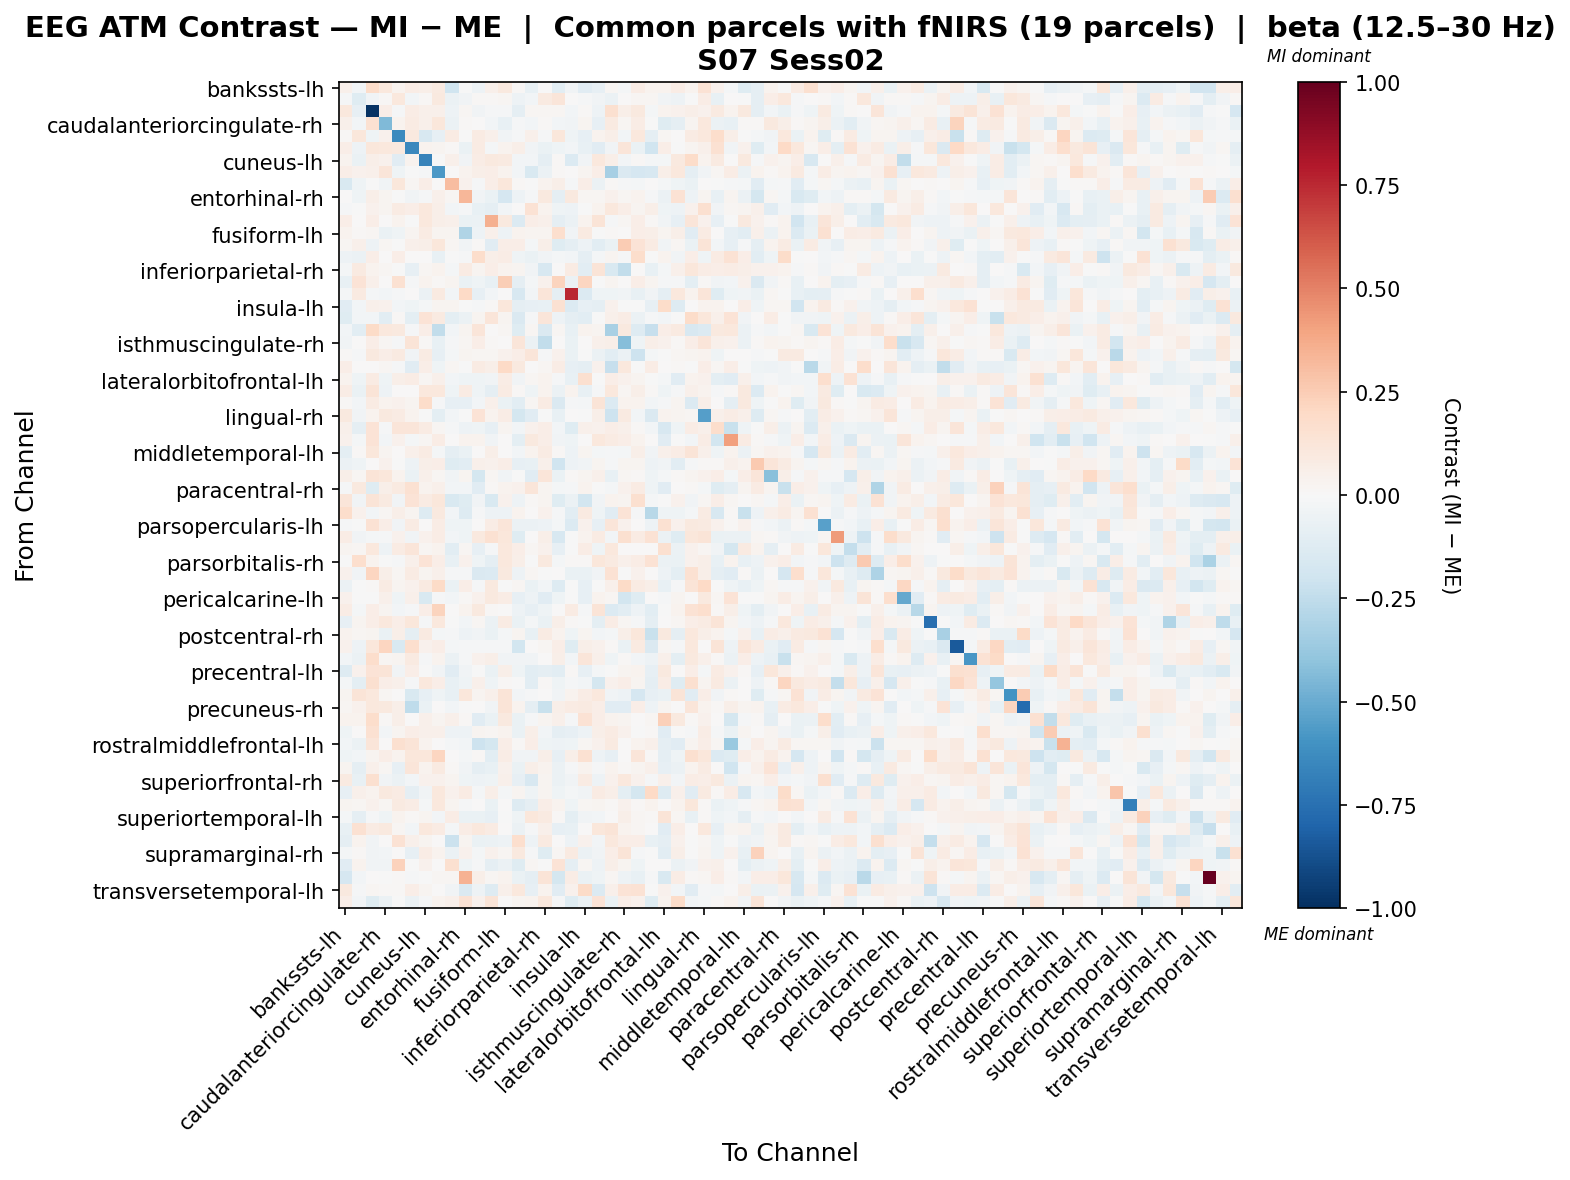

Data behind this chart, as committed beside it:
, bankssts-lh, bankssts-rh, caudalanteriorcingulate-lh, caudalanteriorcingulate-rh, caudalmiddlefrontal-lh, caudalmiddlefrontal-rh, cuneus-lh, cuneus-rh, entorhinal-lh, entorhinal-rh, frontalpole-lh, frontalpole-rh, fusiform-lh, fusiform-rh, inferiorparietal-lh, inferiorparietal-rh, inferiortemporal-lh, inferiortemporal-rh, insula-lh, insula-rh, isthmuscingulate-lh, isthmuscingulate-rh, lateraloccipital-lh
bankssts-lh, 0.0505, -0.02648, 0.1829, 0.1082, 0.03518, 0.07596, 0.05502, 0.08721, -0.1998, -0.00388, -0.04874, 0.04801, 0.09817, 0.008344, -0.07706, 0.005191, -0.1047, -0.03695, -0.1149, -0.07891, 0.01964, -0.01885, 0.07285
bankssts-rh, -0.008534, -0.1227, -0.03714, 0.0113, 0.1045, -0.02888, 0.01044, 0.09443, -0.05997, -0.0337, 0.01236, 0.008261, 0.02221, -0.05377, -0.02817, 0.08861, 0.1205, 0.007289, -0.008036, -0.0389, -0.06042, 0.006872, 0.01775
caudalanteriorcingulate-lh, 0.1065, -0.07993, -0.989, 0.06533, -0.01422, 0.0714, 0.05146, 0.04979, -0.05048, 0.01853, -0.03724, -0.01194, -0.01358, -0.09175, 0.02131, 0.02162, 0.01852, -0.02346, 0.01167, -0.05402, 0.1623, 0.06149, 0.09814
caudalanteriorcingulate-rh, 0.05065, -0.02373, 0.1535, -0.4412, 0.03808, 0.08091, 0.04806, 0.1117, -0.06067, 0.01349, 0.004193, -0.02829, -0.07438, -0.01522, -0.02685, 0.012, -0.02608, -0.03142, 0.02936, -0.0808, 0.08722, 0.01738, 0.07507
caudalmiddlefrontal-lh, 0.01112, 0.1142, -0.0411, 0.04426, -0.6392, 0.09742, -0.1582, -0.07917, 0.07848, -0.0004366, 0.08017, 0.04845, -0.03135, -0.01391, 0.04933, -0.01539, 0.1132, -0.04083, -0.08576, 0.03547, 0.0571, -0.02625, 0.1076
caudalmiddlefrontal-rh, 0.0651, -0.0473, 0.1099, 0.1079, 0.09549, -0.6422, 0.03593, 0.02992, 0.0148, -0.06387, 0.07905, -0.01579, 0.03599, 0.05481, -0.03134, -0.06615, -0.04067, -0.02374, -0.07256, -0.1127, -0.03636, 0.1212, -0.06348
cuneus-lh, 0.0321, -0.06939, 0.06106, 0.04105, -0.1156, 0.03266, -0.6653, -0.002112, 0.04834, -0.03292, 0.07712, 0.1011, 0.09371, -0.02898, -0.02698, -0.08949, 0.008623, -0.1384, -0.03497, 0.102, 0.05566, -0.02876, 0.013
cuneus-rh, 0.06426, 0.04429, 0.05027, 0.1213, -0.04526, -0.005686, -0.01472, -0.5779, 0.0, 0.03558, 0.05678, 0.06988, 0.03213, -0.02795, -0.1515, -0.06181, 0.01075, 0.003642, 0.02465, 0.06474, -0.3336, -0.1481, -0.1692
entorhinal-lh, -0.1555, -0.04402, -0.003874, -0.03643, 0.1161, 0.02308, 0.06491, 0.0, 0.3052, 0.04277, -0.01213, 0.06391, 0.1144, 0.01515, -0.007311, 0.03556, 0.05533, -0.01171, 0.06577, -0.05753, 0.01546, -0.01509, -0.02166
entorhinal-rh, 0.003557, -0.0398, 0.05795, 0.03052, -0.005023, -0.03142, -0.01369, 0.05166, 0.02125, 0.3288, -0.03177, -0.06297, -0.1656, -0.05199, -0.01055, 0.09869, -0.09179, 0.1013, 0.01737, 0.01623, 0.04569, 0.0181, 0.03501
frontalpole-lh, -0.01338, -0.006115, 0.04013, 0.02593, 0.07871, 0.06697, 0.1029, 0.06057, -0.02503, -0.01386, -0.07615, -0.09039, -0.02438, 0.003562, 0.1441, 0.03326, -0.04195, -0.0515, -0.005345, 0.03561, 0.1039, 0.07021, 0.02452
frontalpole-rh, 0.06689, 0.001408, 0.06572, 0.002069, 0.0337, -0.001895, 0.1083, 0.06199, 0.0544, -0.06314, -0.05853, 0.3521, 0.09386, -0.1368, 0.06553, 0.05019, -0.09261, -0.05747, 0.03899, 0.1302, -0.009823, 0.02098, 0.06582
fusiform-lh, 0.03554, 0.01152, 0.01963, -0.06942, -0.04049, 0.02819, 0.07901, 0.02696, 0.02819, -0.3016, -0.04861, 0.05263, -0.04953, 0.03545, 0.03049, 0.0312, 0.1712, -0.03716, 0.08658, -0.00777, 0.01521, 0.001609, 0.06596
fusiform-rh, 0.01664, 0.0516, -0.04978, 0.01864, -0.002234, 0.05418, 0.05667, 0.1143, 0.01722, -0.0321, 0.00885, -0.1103, 0.06378, 0.06382, -0.01775, 0.06034, -0.1184, -0.09355, -0.05276, -0.1086, -0.06976, 0.2565, 0.1345
inferiorparietal-lh, -0.052, -0.05746, 0.06717, 0.0008445, 0.06547, 0.0004221, 0.006978, -0.07781, -0.002972, -0.009874, 0.1757, 0.05836, 0.07714, -0.04472, -0.07029, -0.0347, -0.0157, -0.03044, -0.09311, -0.01875, 0.02566, -0.012, 0.1754
inferiorparietal-rh, -0.01653, 0.08899, 0.03643, 0.01839, -0.004982, -0.08408, 0.01854, 0.03139, -0.01899, 0.07834, 0.02994, 0.06496, 0.03746, 0.02783, -0.03776, -0.1592, 0.0001654, 0.08297, -0.1072, 0.1269, -0.1562, -0.2484, 0.003206
inferiortemporal-lh, -0.07599, 0.136, 0.05074, 0.001934, 0.1509, -0.008884, 0.03566, 0.009167, 0.02559, -0.06722, -0.03932, -0.07095, 0.2466, -0.09294, -0.02059, 0.04258, 0.2223, -0.05994, 0.2138, -0.003485, 0.02845, 0.004623, 0.06334
inferiortemporal-rh, -0.02325, 0.09187, -0.02251, -0.02491, -0.008919, 0.005156, -0.0571, 0.09359, -0.0255, 0.1961, -0.08067, -0.02447, 0.0009198, -0.1603, -0.02437, 0.1185, -0.09333, 0.7505, -0.1396, -0.04677, -0.04197, -0.03487, -0.07337
insula-lh, -0.1168, -0.02744, 0.05344, 0.04313, -0.02712, -0.03975, -0.02078, 0.02725, 0.02651, -0.005543, -0.009176, 0.01334, 0.1157, -0.09328, -0.08211, -0.0731, 0.1489, -0.1393, -0.07937, -0.08642, 0.04128, -0.005832, -0.0002474
insula-rh, -0.1208, -0.02897, -0.0254, -0.1049, 0.01506, -0.1007, 0.1348, 0.08762, -0.1001, -0.05787, 0.02974, 0.12, 0.02747, -0.1411, -0.008218, 0.1241, -0.05035, -0.08805, -0.1056, -0.006924, 0.05095, 0.071, -0.05633
isthmuscingulate-lh, -0.02468, -0.103, 0.1903, 0.1043, 0.09645, -0.009915, 0.06853, -0.2494, -0.02374, 0.03087, 0.1203, 0.001788, 0.01575, -0.1247, 0.02235, -0.1453, 0.01709, -0.07642, 0.03869, 0.02954, -0.3232, 0.1005, -0.1304
isthmuscingulate-rh, -0.03667, 0.004158, 0.06651, 0.01592, -0.01322, 0.1268, 0.01106, -0.07099, -0.01245, 0.02237, 0.06549, 0.008808, 0.004749, 0.122, -0.05531, -0.2499, 0.003856, -0.06679, 0.003609, 0.04892, 0.0574, -0.4244, -0.04178
lateraloccipital-lh, 0.009182, -0.01467, 0.09739, 0.06834, 0.0935, -0.03824, 0.0807, -0.07896, -0.01611, 0.02898, 0.02291, 0.02281, 0.04473, 0.0669, 0.1213, -0.01019, 0.04355, -0.06772, -0.003297, -0.05744, -0.1084, -0.06139, -0.209
lateraloccipital-rh, 0.06995, 0.005786, 0.005306, 0.02083, -0.01478, -0.113, 0.06331, -0.04051, 0.01754, -0.001127, 0.07887, 0.05937, 0.2029, 0.1001, 0.002366, 0.02011, 0.07625, -0.07934, -0.08629, 0.04119, -0.2286, 0.1092, -0.006374
lateralorbitofrontal-lh, 0.03188, -0.04376, 0.08552, -0.0431, 0.05565, 0.07489, 0.0167, 0.04966, -0.02917, -0.04597, -0.03921, -0.03271, 0.07308, -0.03505, 0.02328, 0.03707, -0.0142, -0.07786, 0.1599, -0.002801, 0.06889, 0.04602, 0.02837
lateralorbitofrontal-rh, 0.07378, -0.06804, 0.1269, -0.04915, 0.00772, 0.00655, 0.1065, 0.1062, -0.04555, 0.08555, -0.04634, -0.09208, 0.08183, 0.0116, -0.03926, 0.03833, -0.05702, 0.03304, -0.07797, -0.01386, 0.1059, 0.02215, 0.05951
lingual-lh, 0.009948, -0.02551, 0.08198, 0.03714, 0.0399, 0.0252, 0.1807, -0.01062, -0.08365, -0.08066, -0.0281, 0.05251, -0.06706, -0.1059, 0.01748, 0.08455, -0.1432, -0.01438, -0.01701, 0.1318, -0.1398, 0.0335, 0.0317
lingual-rh, 0.1005, -0.0324, 0.03226, 0.09383, 0.07952, 0.0342, -0.00523, -0.1006, -0.03125, -0.001361, 0.1378, 0.03179, 0.07537, -0.1781, -0.1097, -0.007194, -0.07169, 0.001927, -0.002573, 0.06158, -0.2047, 0.09363, -0.0249
medialorbitofrontal-lh, 0.05275, -0.08652, 0.1329, -0.008924, 0.1247, 0.1229, 0.07864, 0.0206, -0.01025, -0.05313, -0.04123, -0.08453, 0.02863, -0.03017, 0.04449, 0.06799, -0.02709, -0.118, 0.04944, 0.04397, 0.0668, 0.05425, 0.008723
medialorbitofrontal-rh, 0.04087, -0.01645, 0.134, -0.02507, 0.04016, -0.02298, 0.02284, 0.07393, 0.001973, 0.03258, 0.0349, -0.03853, 0.001948, -0.09523, 0.09781, 0.06657, -0.03688, -0.04094, 0.00358, 0.1082, 0.08005, 0.0639, 0.03837
middletemporal-lh, -0.09829, 0.01262, 0.1171, 0.02732, 0.003971, 0.05311, 0.08429, -0.02085, -0.09052, -0.06623, 0.003295, 0.05472, 0.004796, -0.02458, 0.03467, 0.0852, 0.0156, -0.05449, 0.02593, -0.01882, -0.01164, -0.01625, 0.06218
middletemporal-rh, -0.05618, -0.04379, 0.003251, 0.0392, -0.00252, -0.04937, 0.0596, 0.06624, -0.1189, -0.1039, 0.04863, 0.04017, 0.06522, -0.08321, -0.07771, 0.04773, -0.1982, -0.05315, -0.03496, 0.02443, -0.008691, 0.02652, 0.02656
paracentral-lh, 0.05867, 0.02265, 0.127, 0.1098, 0.03367, -0.06781, 0.04891, 0.01938, -0.03361, 0.02964, -0.1758, 0.016, -0.03799, -0.006536, -0.1128, 0.1208, -0.0703, 0.01391, 0.02889, 0.05148, -0.07411, 0.02149, 0.01062
paracentral-rh, -0.008744, 0.09935, -0.121, 0.05994, 0.09236, 0.1551, 0.03685, 0.05066, -0.02484, -0.02518, -0.1105, 0.01325, 0.03777, 0.04461, 0.1199, 0.03029, -0.01986, -0.01259, 0.03595, -0.007355, -0.0183, 0.04233, 0.07844
parahippocampal-lh, 0.1175, -0.03415, 0.1319, 0.08732, -0.03723, 0.1384, 0.08505, 0.1148, -0.1523, -0.1212, -0.03739, -0.1544, 0.0448, -0.05088, 0.01225, 0.02435, -0.118, -0.05768, -0.183, -0.03143, 0.03496, 0.02411, 0.1615
parahippocampal-rh, 0.1796, 0.04334, -0.03084, 0.01709, 0.05479, 0.02711, -0.1261, 0.101, -0.02948, -0.1264, -0.01526, -0.04871, -0.04984, 0.03228, 0.003268, 0.04034, -0.01456, -0.1031, 0.0879, -0.04007, -0.1167, 0.1395, -0.01161
parsopercularis-lh, -0.007949, -0.006505, 0.1434, 0.06508, -0.03803, 0.08134, 0.004907, 0.0761, -0.04089, -0.04609, 0.003222, 0.07631, 0.1225, -0.05675, -0.05474, -0.05388, -0.01907, -0.1342, 0.04177, -0.08486, 0.1207, 0.03925, 0.00703
parsopercularis-rh, 0.07211, -0.0318, -0.01692, -0.0106, 0.04657, -0.03436, 0.04342, 0.07263, -0.02825, -0.04519, 0.1011, 0.1506, 0.1108, -0.1229, 0.001453, 0.05555, -0.1576, -0.006473, 0.03898, 0.08417, -0.02399, 0.161, 0.07943
parsorbitalis-lh, 0.02464, 0.02339, 0.1027, -0.04729, 0.07953, 0.1197, 0.02091, 0.03649, -0.1055, 0.02132, -0.08121, -0.01141, 0.1093, 0.06646, 0.01635, 0.04082, -0.08559, -0.002065, 0.07152, -0.04323, 0.107, 0.004499, 0.002746
parsorbitalis-rh, -0.00398, 0.1679, 0.03706, -0.003288, -0.01511, 0.05092, 0.1359, 0.06417, -0.07369, 0.04079, -0.04288, -0.08789, 0.1016, 0.05961, -0.007011, 0.09439, -0.01731, 0.009114, 0.01005, 0.1169, 0.09237, 0.0471, 0.07596
parstriangularis-lh, 0.04126, -0.03716, 0.215, 0.05481, 0.01602, 0.08483, 0.02607, 0.05118, -0.0106, -0.01504, -0.1441, -0.1404, 0.09847, -0.04794, 0.02324, -0.0004369, 0.00169, -0.06587, -0.06789, -0.03652, 0.1427, -0.003121, 0.04605
parstriangularis-rh, -0.06228, -0.003359, 0.01392, 0.08271, 0.02852, 0.04004, 0.09217, 0.189, -0.06823, 0.06368, -0.01266, 0.09405, -0.0003142, 0.02272, -0.06782, -0.02587, -0.1295, -0.003628, -0.0823, -0.004712, 0.05185, 0.1949, 0.07946
pericalcarine-lh, 0.04121, -0.00453, -0.005292, 0.05349, -0.04179, 0.05385, -0.1522, -0.009269, -0.02964, 0.01471, 0.0395, 0.09856, 0.07512, -0.07973, -0.04729, -0.1156, -0.04528, -0.004614, -0.07862, 0.03128, 0.0196, -0.1841, -0.1239
pericalcarine-rh, 0.07069, -0.01741, 0.06778, 0.03016, -0.02788, -0.01495, 0.0658, 0.2215, 0.0, 0.03431, 0.1003, 0.01545, 0.002124, -0.05159, -0.08134, -0.04008, 0.0, 0.08027, -0.011, 0.1263, -0.1345, -0.1052, -0.04976
postcentral-lh, -0.08447, 0.03069, 0.06405, 0.104, 0.06725, 0.1123, -0.01408, 0.1082, -0.001545, -0.0269, 0.01857, -0.05631, 0.08446, -0.06623, -0.02337, -0.06357, 0.05896, 0.01557, -0.006842, -0.09816, 0.07347, 0.02338, -0.013
postcentral-rh, 0.03555, 0.01861, 0.02664, -0.06257, 0.05868, -0.08915, 0.0927, -0.01654, -0.01517, -0.04771, -0.03367, -0.06569, -0.01904, 0.02467, -0.0748, 0.08498, 0.0353, -0.04249, 0.02551, -0.02873, -0.02081, 0.05649, 0.112
posteriorcingulate-lh, 0.04127, -0.05094, 0.1146, 0.2146, -0.1549, 0.1692, 0.04298, 0.06859, -0.02215, -0.009012, -0.01075, -0.01192, -0.009806, -0.1861, 0.001261, 0.01579, 0.06533, -0.1244, 0.06202, 0.04574, 0.008688, -0.06255, 0.09264
posteriorcingulate-rh, -0.02453, -0.05928, 0.1794, 0.01902, 0.03004, 0.08773, -0.01062, 0.0364, -0.05662, -0.01038, 0.04672, 0.0576, -0.03173, -0.03398, -0.03704, 0.005587, 0.05476, -0.0296, 0.1203, 0.04704, -0.04075, 0.008022, -0.0251
precentral-lh, -0.1322, 0.04052, 0.1406, 0.1254, -0.03292, 0.06632, -0.005214, -0.03824, -0.1123, -0.03661, -0.003584, -0.06693, 0.05642, -0.04438, -0.105, -0.08874, -0.1079, 0.008469, -0.08169, -0.01584, -0.006349, 0.02521, 0.03223
precentral-rh, -0.02168, -0.1004, 0.16, 0.06404, 0.0479, -0.01138, 0.1034, 0.06493, -0.07557, -0.04159, 0.04818, -0.04609, 0.01158, -0.004847, -0.1019, 0.009453, -0.04036, -0.009625, -0.02932, -0.1773, 0.04599, 0.06868, 0.02529
precuneus-lh, 0.02729, 0.1258, 0.1027, 0.0228, 0.005649, -0.1531, -0.07959, -0.0397, -0.07129, 0.1165, 0.02872, 0.05463, 0.1254, -0.02759, -0.008125, 0.0006649, -0.03457, 0.03466, 0.07788, 0.1089, -0.03715, -0.0523, -0.1657
precuneus-rh, 0.01806, 0.04066, 0.1023, 0.09496, 0.05651, -0.2521, -0.06562, 0.0008245, -0.02584, -0.006078, 0.004279, -0.03626, 0.1253, 0.03544, -0.09243, -0.2223, 0.05529, 0.08205, 0.09242, 0.06646, -0.1103, -0.1115, 0.06643
rostralanteriorcingulate-lh, 0.03546, 0.0358, 0.1769, 0.01263, 0.05856, 0.004175, 0.05026, 0.02876, 0.0472, 0.01402, -0.1114, -0.06906, 0.09913, -0.06401, -0.01534, 0.03065, 0.05157, -0.01562, 0.1484, 0.06504, 0.03688, 0.02359, 0.003535
rostralanteriorcingulate-rh, -0.04508, 0.002927, 0.1526, -0.02777, 0.02927, 0.06906, 0.05141, 0.04774, -0.05452, -0.05096, 0.02355, 0.02272, 0.03159, -0.06672, 0.05944, -0.02804, -0.08822, -0.08198, -0.05204, 0.0624, 0.08233, 0.04185, -0.003926
rostralmiddlefrontal-lh, -0.0301, -0.05825, 0.12, 0.005075, 0.159, 0.1277, 0.03795, 0.007019, -0.01942, -0.0306, -0.2038, -0.1724, 0.06762, 0.01029, 0.06862, -0.03974, -0.05377, -0.04142, 0.01717, 0.03936, 0.08836, 0.003894, 0.03275
rostralmiddlefrontal-rh, -0.04127, -0.02571, 0.02361, 0.06803, 0.03402, 0.1161, 0.116, 0.2166, 0.004127, -0.02116, 0.009298, -0.1054, 0.07486, -0.03349, -0.03802, 0.06189, -0.0821, 0.05495, 0.1487, -0.0509, -0.08276, 0.002324, 0.123
superiorfrontal-lh, 0.02575, -0.0863, 0.05338, 0.01756, -0.08479, 0.124, 0.03188, 0.08837, 0.009387, -0.03475, -0.08818, -0.07297, 0.04106, -0.06757, 0.06179, 0.03654, -0.05774, -0.008104, 0.03555, -0.008418, 0.0345, 0.01131, 0.02669
superiorfrontal-rh, 0.09265, -0.0764, 0.159, -0.03361, -0.05555, -0.02579, 0.04499, 0.03931, 0.02823, -0.041, -0.05324, -0.04629, 0.05105, -0.07959, -0.1626, 0.02356, -0.05513, -0.03308, 0.08279, -0.05393, 0.04529, 0.104, 0.03999
superiorparietal-lh, -0.08217, 0.04945, 0.03602, 0.1005, 0.0801, -0.09142, -0.03491, 0.105, 0.046, 0.0849, -0.02014, 0.06055, -0.02038, 0.0242, -0.04262, 0.0281, -0.03938, -0.02171, -0.03476, 0.08048, 0.0552, -0.1007, -0.1795
superiorparietal-rh, 0.02863, 0.02329, 0.04145, 0.01982, 0.086, 0.0714, -0.02055, 0.1064, 0.02902, -0.01274, 0.00322, -0.06461, 0.00452, -0.1288, -0.08768, 0.06723, 0.03144, -0.04183, 0.02247, 0.02667, 0.01152, 0.03912, 0.01399
... 8 more rows
